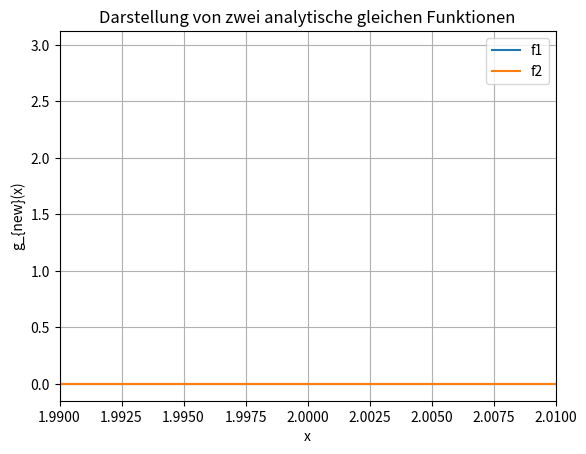

The matplotlib source for this figure:
## a)
import matplotlib.pyplot as plt
import numpy as np


def f1(x):
    return x**7 - 14*x**6 + 84*x**5 - 280*x**4 + 560*x**3 - 672*x**2 + 448*x - 128


def f2(x):
    return (x-2)**7


x = np.arange(1.99, 2.01004, 0.00004)

plt.plot(x, f1(x), x, f2(x))

plt.xlim(1.99, 2.01)

plt.legend(["f1", "f2"])
plt.title("Darstellung von zwei analytische gleichen Funktionen")
plt.xlabel("x")
plt.ylabel("y")
plt.grid()
plt.show()

'''
Auslöschung führt bei f1 dazu, dass Werte ungleich 0 berechnet werden schlechte Konditionierung der Subtraktion). 
Dagegen wird f2 nummerisch stabiler berechnet
'''

## b)
limit = 1e-14
stepwidth = 1e-17
x = np.arange(-limit, limit, stepwidth)

def g(x):
    return x / (np.sin(1+x)-np.sin(1))
plt.plot(x, g(x))
plt.xlabel('x')
plt.ylabel('g(x)')
plt.show()

'''
Offensichtlich ist die nummerische Berechnung von g(x) für x nahe bei 0
nicht stabil. Auslöschung im Nenner führt dazu, dass die Berechnung des Bruches
x -> 0 fast beliebig grosse Werte annehmen kann.
'''

## c)

def gNew(x):
    return x /(2*np.cos(1+x/2)*np.sin(x/2))

plt.plot(x, g(x), x, gNew(x))
plt.xlabel('x')
plt.ylabel('g_{new}(x)')
plt.show()

'''
Offensichtlich ist die numerische Berechnung von gNew(x) für x nahe bei
0 stabel, d.h. der Grenzwert für x -> 0 ist 1.8508. Durch die Umformung
des Nenners werden keine fast gleiche grosse Zahlen voneinander subtrahiert, also
findet auch keine Auslöschung mehr statt.
'''